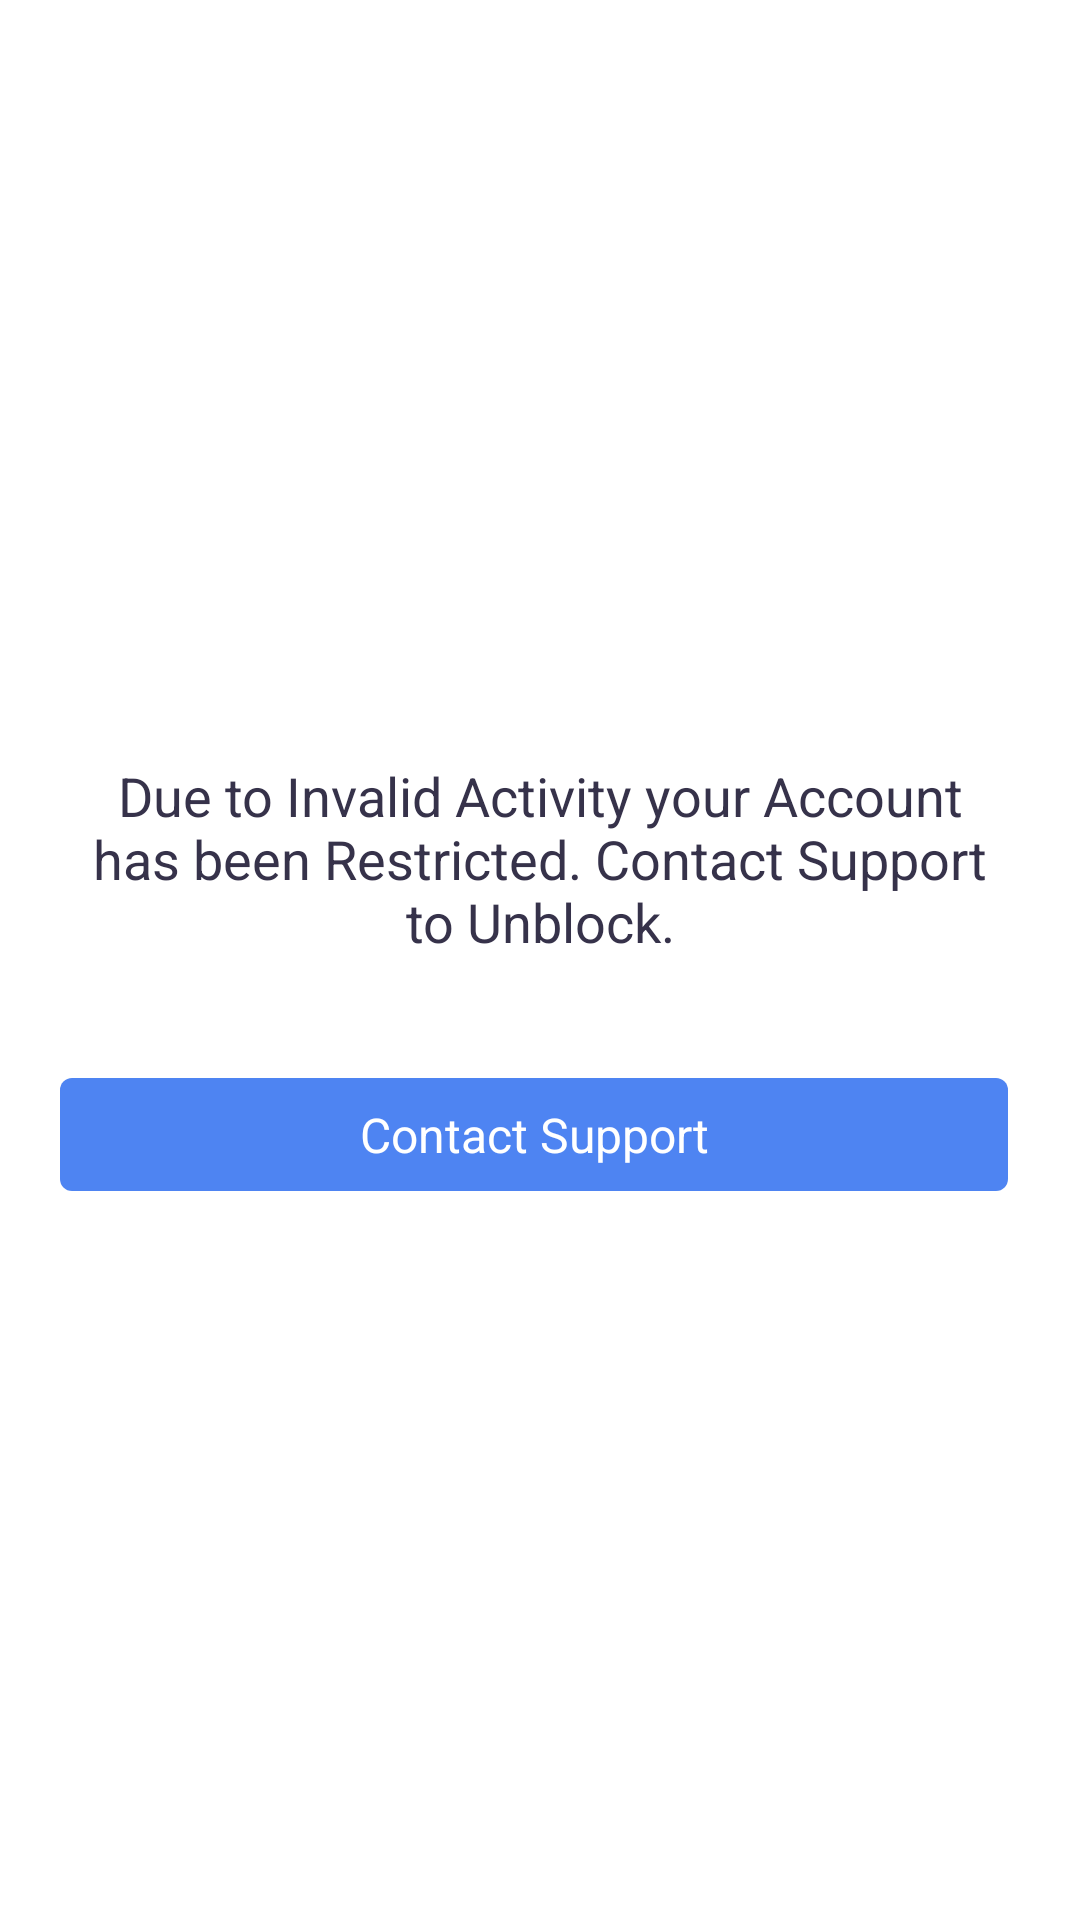

Here is an Android app screen rendered from its layout file. Give the layout XML and the strings, colors and styles it references.
<!-- AndroidManifest.xml: application theme Theme.PlasmaDo -->
<!-- res/layout/dialog_block.xml -->
<?xml version="1.0" encoding="utf-8"?>
<LinearLayout xmlns:android="http://schemas.android.com/apk/res/android"
    xmlns:tools="http://schemas.android.com/tools"
    android:layout_width="match_parent"
    android:layout_height="wrap_content"
    android:layout_gravity="center"
    android:layout_margin="20dp"
    android:background="@drawable/bg_white"
    android:gravity="center"
    android:orientation="vertical"
    tools:ignore="MissingDefaultResource">


    <TextView
        android:id="@+id/tvTitle"
        android:layout_width="match_parent"
        android:layout_height="wrap_content"
        android:layout_gravity="center"
        android:layout_marginStart="20dp"
        android:layout_marginTop="20dp"
        android:layout_marginEnd="20dp"
        android:layout_marginBottom="10dp"
        android:fontFamily="sans-serif"
        android:text="@string/app_block"
        android:gravity="center"
        android:padding="10dp"
        android:textAllCaps="false"
        android:textColor="#36324a"
        android:textSize="18sp" />

    <LinearLayout
        android:layout_margin="20dp"
        android:layout_width="match_parent"
        android:layout_height="wrap_content">


        <TextView
            android:id="@+id/btnYes"
            android:layout_width="match_parent"
            android:layout_height="wrap_content"
            android:layout_weight="1"
            android:layout_marginEnd="4dp"
            android:background="@drawable/bg_red"
            android:fontFamily="sans-serif"
            android:gravity="center"
            android:paddingTop="8dp"
            android:paddingBottom="8dp"
            android:text="@string/contact_support"
            android:textAllCaps="false"
            android:textColor="@color/white"
            android:textSize="16sp" />

    </LinearLayout>

</LinearLayout>
<!-- resources referenced by this layout -->
<resources>
  <color name="white">#FFFFFFFF</color>
  <!-- drawable bg_red (drawable) -->
  <?xml version="1.0" encoding="utf-8"?>
  <shape xmlns:android="http://schemas.android.com/apk/res/android">
  
      <gradient android:startColor="@color/blue"
          android:angle="225"
          android:endColor="@color/blue"/>
  
      <corners android:radius="4dp"/>
  
  
  </shape>
  <!-- drawable bg_white (drawable) -->
  <?xml version="1.0" encoding="utf-8"?>
  <shape xmlns:android="http://schemas.android.com/apk/res/android">
  
      <gradient android:startColor="#fff"
          android:angle="225"
          android:endColor="#FFf"/>
  
      <corners android:radius="14dp"/>
  
  
  </shape>
  <string name="app_block">Due to Invalid Activity your Account has been Restricted. Contact Support to Unblock.</string>
  <string name="contact_support">Contact Support</string>
  <style name="Theme.PlasmaDo" parent="Theme.MaterialComponents.DayNight.DarkActionBar">
          
          <item name="colorPrimary">@color/purple_500</item>
          <item name="colorPrimaryVariant">@color/purple_700</item>
          <item name="colorOnPrimary">@color/white</item>
          
          <item name="colorSecondary">@color/teal_200</item>
          <item name="colorSecondaryVariant">@color/teal_700</item>
          <item name="colorOnSecondary">@color/black</item>
          
          <item name="android:statusBarColor" tools:targetApi="l">?attr/colorPrimaryVariant</item>
          <item name="actionBarSize">0dp</item>
          
      </style>
  <color name="blue">#4E84F2</color>
  <color name="purple_500">#F44336</color>
  <color name="purple_700">#F44336</color>
  <color name="teal_200">#FF03DAC5</color>
  <color name="teal_700">#FF018786</color>
  <color name="black">#FF000000</color>
</resources>
